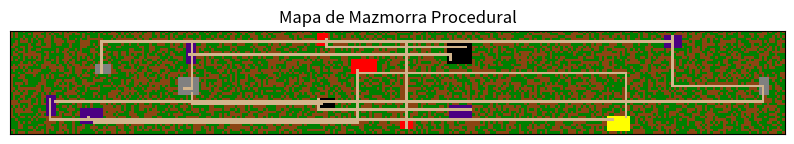

Here is the Python script that generated this plot:
import numpy as np
import matplotlib.pyplot as plt
import random


def crear_habitacion(mapa, min_size, max_size, tipo_habitacion):
    h = random.randint(min_size, max_size)
    w = random.randint(min_size, max_size)
    x = random.randint(1, mapa.shape[1] - w - 1)
    y = random.randint(1, mapa.shape[0] - h - 1)

    if np.any(mapa[y : y + h, x : x + w] != ""):
        return False

    mapa[y : y + h, x : x + w] = tipo_habitacion
    return (x, y, w, h)


def crear_pasillo(mapa, desde, hasta, tipo_pasillo):
    x1, y1, w1, h1 = desde
    x2, y2, w2, h2 = hasta

    start_x = random.randint(x1, x1 + w1 - 1)
    start_y = random.randint(y1, y1 + h1 - 1)
    end_x = random.randint(x2, x2 + w2 - 1)
    end_y = random.randint(y2, y2 + h2 - 1)

    for x in range(min(start_x, end_x), max(start_x, end_x) + 1):
        mapa[start_y, x] = tipo_pasillo

    for y in range(min(start_y, end_y), max(start_y, end_y) + 1):
        mapa[y, end_x] = tipo_pasillo


def generar_mapa_dungeon(dimx, dimy, n_habitaciones=10):
    mapa = np.full((dimy, dimx), "", dtype=object)

    tipos_habitacion = ["dungeon", "boss", "god", "psycho", "hell"]
    tipos_pasillo = ["path"]

    habitaciones = []
    for _ in range(n_habitaciones):
        tipo_habitacion = random.choice(tipos_habitacion)
        nueva_habitacion = crear_habitacion(mapa, 4, 10, tipo_habitacion)
        if nueva_habitacion:
            if habitaciones:
                crear_pasillo(
                    mapa,
                    habitaciones[-1],
                    nueva_habitacion,
                    random.choice(tipos_pasillo),
                )
            habitaciones.append(nueva_habitacion)

    # Rellenar el resto del mapa con 'grass' y 'dirt'
    for y in range(mapa.shape[0]):
        for x in range(mapa.shape[1]):
            if mapa[y, x] == "":
                mapa[y, x] = random.choice(["grass", "dirt"])

    # Convertir nombres a colores RGB
    color_map = {
        "grass": [0, 128, 0],
        "dirt": [139, 69, 19],
        "path": [210, 180, 140],
        "dungeon": [128, 128, 128],
        "boss": [255, 0, 0],
        "god": [255, 255, 0],
        "psycho": [75, 0, 130],
        "hell": [0, 0, 0],
    }
    mapa_colorido = np.array([[color_map[cell] for cell in row] for row in mapa])

    # Visualización
    plt.figure(figsize=(10, 10))
    plt.imshow(mapa_colorido, interpolation="nearest")
    plt.title("Mapa de Mazmorra Procedural")
    plt.xticks([])
    plt.yticks([])
    plt.show()


# Ejemplo de uso
generar_mapa_dungeon(300, 40, 20)
